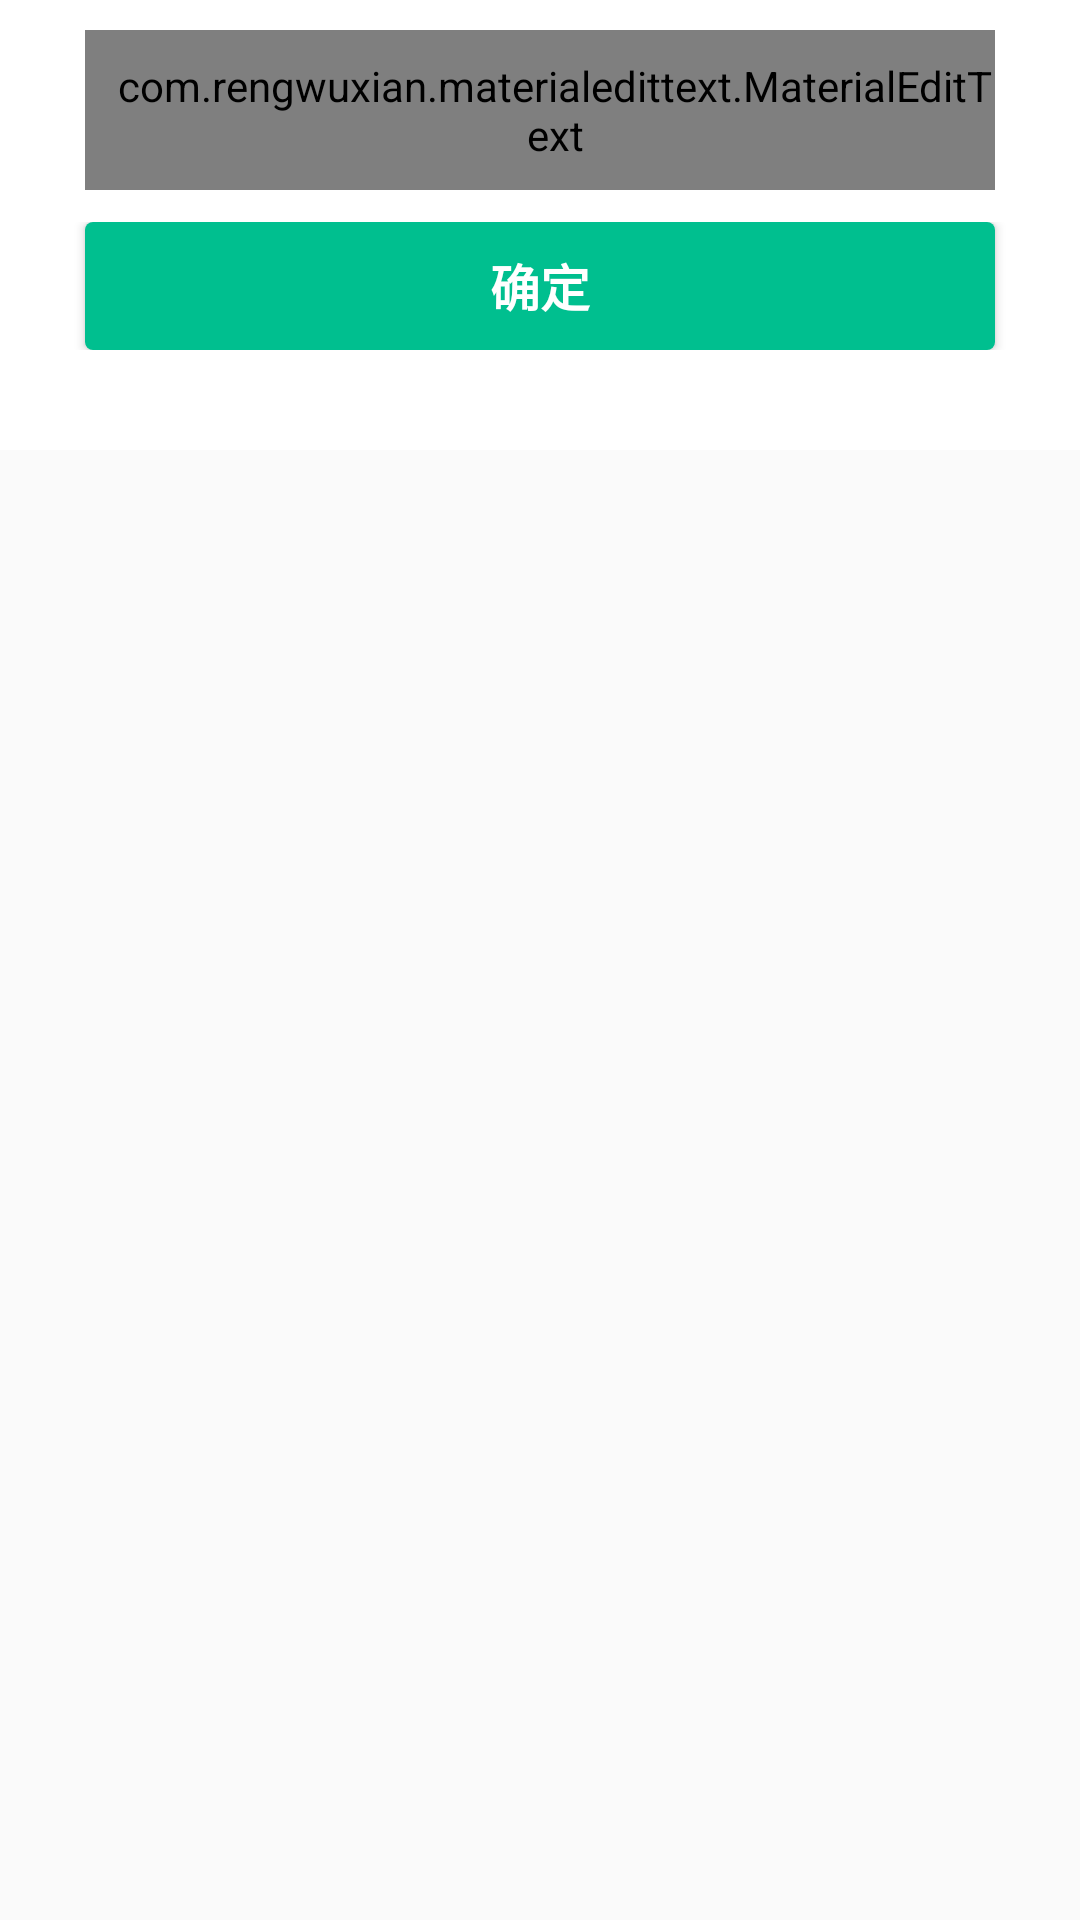

Layout XML and referenced resources for this Android screen:
<!-- AndroidManifest.xml: application theme AppBaseTheme -->
<!-- res/layout/dialog_name.xml -->
<RelativeLayout xmlns:android="http://schemas.android.com/apk/res/android"
    xmlns:app="http://schemas.android.com/apk/res-auto"
    android:layout_width="match_parent"
    android:layout_height="match_parent"
    android:orientation="vertical">
    <LinearLayout
        android:layout_width="match_parent"
        android:layout_height="150dp"
        android:background="@color/text_while"
        android:orientation="vertical">
        <com.rengwuxian.materialedittext.MaterialEditText
            android:id="@+id/name"
            android:layout_width="303.3dp"
            android:layout_height="53.3dp"
            android:textCursorDrawable="@null"
            app:met_textColorHint="@color/hint_color"
            app:met_primaryColor="@color/textColor_1"
            android:textSize="14sp"
            android:layout_marginTop="10dp"
            android:paddingLeft="10dp"
            android:layout_gravity="center"
            android:hint="请输入要修改的昵称"/>
        <RelativeLayout
            android:layout_width="match_parent"
            android:layout_height="match_parent"
            android:layout_marginTop="10.7dp"
            >
            <LinearLayout
                android:layout_width="match_parent"
                android:layout_height="wrap_content"
                android:gravity="center"
                android:orientation="horizontal">

                <Button
                    android:id="@+id/yes"
                    android:layout_width="303.3dp"
                    android:layout_height="42.7dp"
                    android:layout_marginLeft="10dip"
                    android:layout_marginRight="10dip"
                    android:background="@drawable/button_login"
                    android:text="确定"
                    android:textStyle="bold"
                    android:textSize="16.7dp"
                    android:textColor="@color/text_while" />
            </LinearLayout>
        </RelativeLayout>
    </LinearLayout>

</RelativeLayout>
<!-- resources referenced by this layout -->
<resources>
  <color name="hint_color">#d2d2d2</color>
  <color name="textColor_1">#00bf8f</color>
  <color name="text_while">#ffffff</color>
  <!-- drawable button_login (drawable-hdpi) -->
  <?xml version="1.0" encoding="utf-8"?>
  
  <layer-list xmlns:android="http://schemas.android.com/apk/res/android">
      <item>
          <shape android:shape="rectangle">
              <solid android:color="#00bf8f" />
              <corners
                  android:bottomLeftRadius="8px"
                  android:bottomRightRadius="8px"
                  android:topLeftRadius="8px"
                  android:topRightRadius="8px" />
          </shape>
      </item>
  </layer-list>
  <style name="AppBaseTheme" parent="Theme.AppCompat.Light.NoActionBar">
          
          <item name="colorPrimary">@color/text_while</item>
          <item name="colorPrimaryDark">@color/text_while</item>
          <item name="colorAccent">@color/textColor_1</item>
      </style>
</resources>
